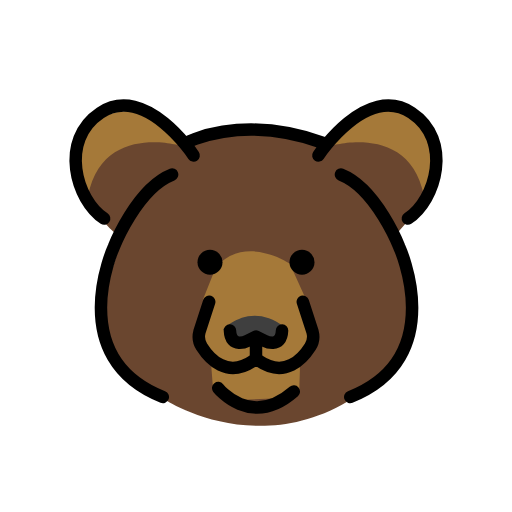
t = 0.00 s
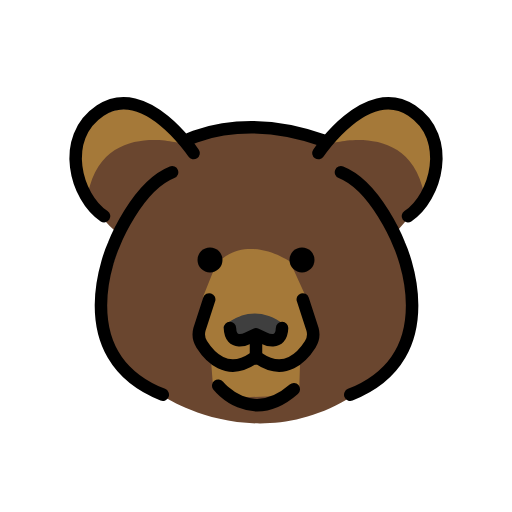
t = 0.48 s
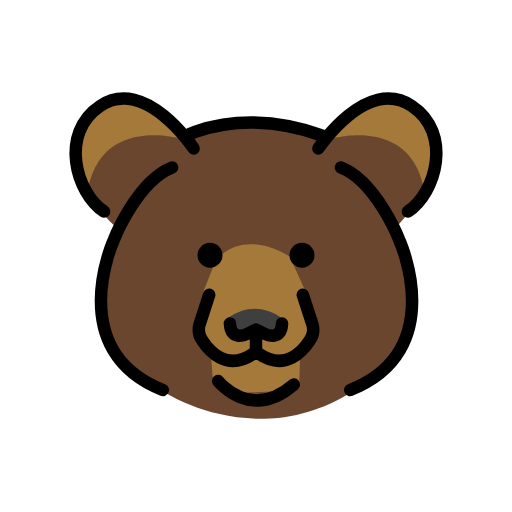
t = 1.43 s
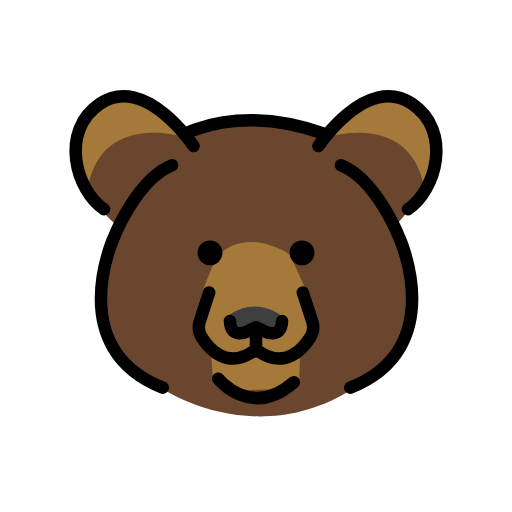
t = 1.90 s
t = 2.38 s: frame unchanged from t = 1.43 s, image omitted
t = 3.33 s: frame unchanged from t = 0.48 s, image omitted

The animated SVG that drew these frames (rendered in a browser with its animation timeline set to each time). Animation: 1 SMIL element (animateTransform=1); one cycle of 3.80 s, repeats indefinitely.

<?xml version='1.0' encoding='utf-8'?>
<svg xmlns="http://www.w3.org/2000/svg" id="emoji" viewBox="-5 -5 82 82" width="200" height="200" role="img">
  <title>OpenMoji: bear</title><g><g id="color">
    <path fill="#6a462f" d="m24.6652,18.7248l-7.08-5.5564-7.174,1.328-2.6553,3.9763.5468,5.8354,1.7123,3.7383c.8278,1.8073,2.8223,4.0696,4.5257,5.0942l-2.5346,7.8679-.0528,5.4917,1.4257,5.0165,2.2706,3.1683,5.9141,4.4005s14.0427,9.0796,29.0427.2463l7.0759-6.0726,2.429-5.3349.2112-5.226-1.6898-7.2343-.3783-2.7117,2.0153-2.3048,3.318-4.6952.8007-6.1324-2.0559-4.8943-4.1751-2.3066-5.0864,1.3726-4.014,3.0639-2.5168,1.6581-8.8712-2.165-8.1946.3282-4.8094,2.048Z" />
    <path fill="#a57939" d="m29.5877,37.7521l-2,5-.8333,6.6667,2,3.1667.3333,4.3333,2.8333,2.1667,8.6667-.3333,2.3333-1,.1667-5.1667,2-3.1667-1.1667-6.6667-2.5-5.5s-7-4.8333-11.8333.5Z" />
    <path fill="#3f3f3f" d="m30.7544,47.7521s4.3333-4.6667,9.8333-.3333l-1.8333,2.8333-6-.1667-2-2.3333Z" />
    <path fill="#a57939" d="m47.7544,18.4188s12.8333-4,15.1667,8l1.2421-5.1254-1.0055-5.3115-3.7823-3.0263-3.6495-.2524-5.4715,2.7158-2.5,2.9999Z" />
    <path fill="#a57939" d="m24.2544,18.4188s-12.8333-4-15.1667,8l-.8567-1.751c-.5486-1.1213-.8155-2.3593-.7777-3.607l.0229-.7565c.0556-1.8349.7667-3.5891,2.0045-4.9447h0c1.0309-1.1291,2.3755-1.9247,3.8614-2.2849l.1544-.0374c1.9642-.4762,4.037-.1587,5.7687.8836l2.4891,1.4982,2.5,2.9999Z" />
  </g>
  <g id="line">
    <circle cx="28.6339" cy="36.999" r="2" />
    <path fill="none" stroke="#000" stroke-linecap="round" stroke-linejoin="round" stroke-width="2" d="m26.0089,19.8949s-7.6875-11.625-14.9375-6.8125c-6.6011,4.3818-3.9113,13.9584.603,16.915" />
    <path fill="none" stroke="#000" stroke-linecap="round" stroke-linejoin="round" stroke-width="2" d="m21.0714,58.5824c-15.9375-6.3125-7.8506-24.0133-7.8506-24.0133,0,0,3.645-9.3586,9.3416-11.6086" />
    <path fill="none" stroke="#000" stroke-linecap="round" stroke-linejoin="round" stroke-width="2" d="m51.0978,58.5824c15.9375-6.3125,7.8506-24.0133,7.8506-24.0133,0,0-3.645-9.3586-9.3416-11.6086" />
    <circle cx="43.3661" cy="36.999" r="2" />
    <path fill="none" stroke="#000" stroke-linecap="round" stroke-linejoin="round" stroke-width="2" d="m43.495,43.3313l1.5607,4.8039c.2196.8168.0853,1.6816-.3675,2.3961-1.2194,1.924-4.0542,5.1185-8.2597,2.2386h-.8572c-4.2055,2.8798-7.0402-.3147-8.2597-2.2386-.4528-.7144-.5871-1.5793-.3675-2.3961l1.5607-4.8039" />
    <path fill="none" stroke="#000" stroke-linecap="round" stroke-linejoin="round" stroke-width="2" d="m40.172,47.9243c-.1014,3.008-2.8052,1.6561-2.8052,1.6561l-1.3668-.6766-1.3667.6766s-2.7039,1.3519-2.8052-1.6561" />
    <path fill="none" stroke="#000" stroke-linecap="round" stroke-linejoin="round" stroke-width="2" d="m45.9911,19.8949s7.6875-11.625,14.9375-6.8125c6.6011,4.3818,3.9113,13.9584-.603,16.915" />
    <path fill="none" stroke="#000" stroke-linecap="round" stroke-linejoin="round" stroke-width="2" d="m29.9464,57.1478s5.1875,6.6013,12.1072.5625" />
    <path fill="none" stroke="#000" stroke-linecap="round" stroke-linejoin="round" stroke-width="2" d="m24.6652,17.9512s8.7098-4.9304,22.3259,0" />
    <line x1="36" x2="36" y1="52.7699" y2="49.5804" fill="none" stroke="#000" stroke-linecap="round" stroke-linejoin="round" stroke-width="2" />
  </g>
<animateTransform attributeName="transform" type="translate" values="0 0;0 -1.5;0 0" dur="3.8s" repeatCount="indefinite" /></g></svg>
